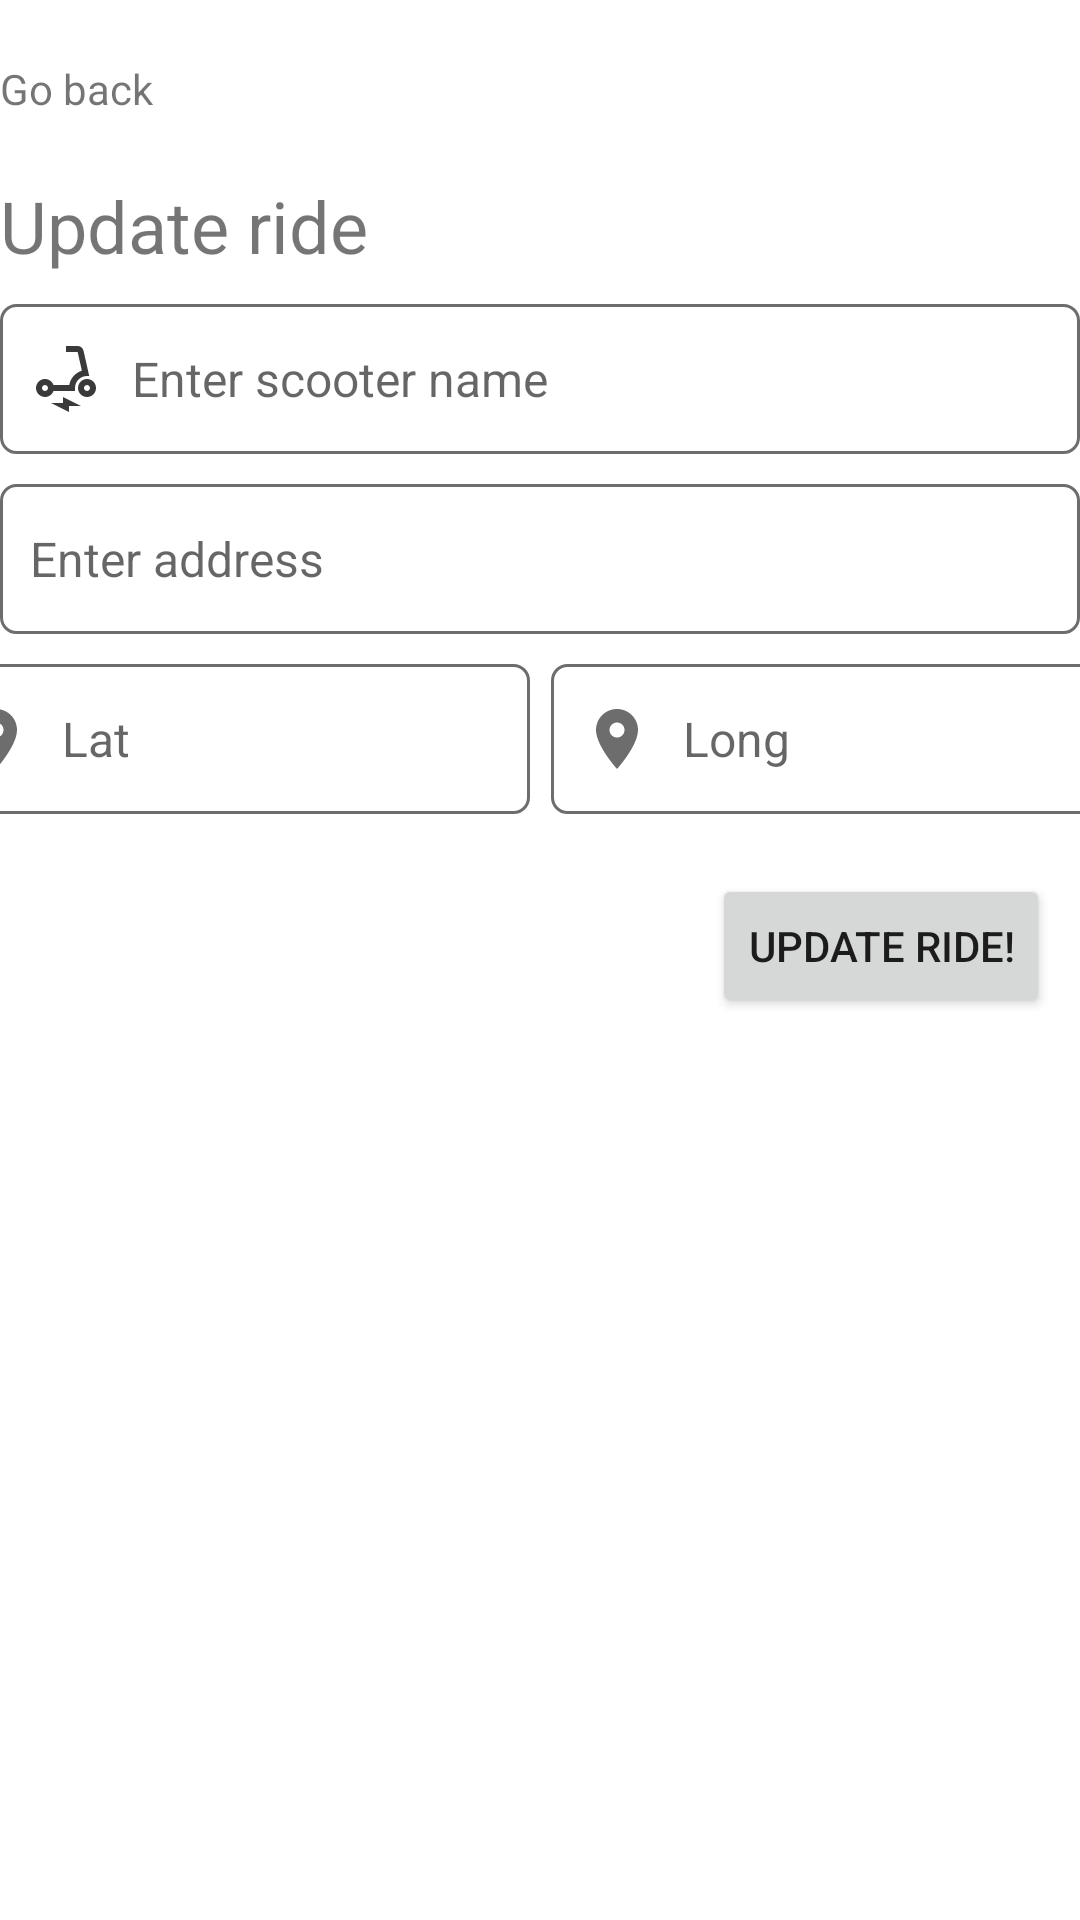

Write the Android layout XML for this screen, with the resource values it uses.
<!-- AndroidManifest.xml: application theme Theme.ScooterSharing -->
<!-- res/layout/fragment_update_ride.xml -->
<?xml version="1.0" encoding="utf-8"?>
<LinearLayout xmlns:android="http://schemas.android.com/apk/res/android"
    xmlns:tools="http://schemas.android.com/tools"
    xmlns:app="http://schemas.android.com/apk/res-auto"
    android:layout_width="match_parent"
    android:layout_height="wrap_content"
    android:orientation="vertical"
    android:layout_margin="20dp">

    <TextView
        android:id="@+id/button_back"
        android:layout_width="100dp"
        android:layout_height="wrap_content"
        app:cornerRadius="30dp"
        android:layout_marginBottom="20dp"
        android:layout_marginTop="20dp"
        android:text="@string/button_go_back"
        app:drawableStartCompat="@drawable/back" />

    <TextView
        android:layout_width="match_parent"
        android:layout_height="wrap_content"
        android:textSize="24sp"
        android:text="@string/update_ride_title"
        android:layout_marginBottom="10dp"
        />

    <include
        android:id="@+id/information_input"
        layout="@layout/scooter_info_input_layout"
        android:layout_width="match_parent"
        android:layout_height="wrap_content"
        android:fitsSystemWindows="true"
        android:gravity="center" />

    <Button
        android:id="@+id/button_update_ride"
        android:layout_width="wrap_content"
        android:layout_height="wrap_content"
        app:cornerRadius="30dp"
        android:layout_gravity="end"
        android:layout_marginEnd="10dp"
        android:layout_marginTop="20dp"
        android:text="@string/update_ride_button"
        tools:ignore="MissingConstraints" />


</LinearLayout>
<!-- res/layout/scooter_info_input_layout.xml (included above) -->
<?xml version="1.0" encoding="utf-8"?>
<LinearLayout xmlns:android="http://schemas.android.com/apk/res/android"
    xmlns:app="http://schemas.android.com/apk/res-auto"
    xmlns:tools="http://schemas.android.com/tools"
    android:orientation="vertical"
    android:layout_width="match_parent"
    android:layout_height="match_parent">

    <LinearLayout
            android:id="@+id/inputs_layout"
            android:layout_height="wrap_content"
            android:layout_width="match_parent"
            android:orientation="vertical"
            >

            <EditText
                android:id="@+id/name_input"
                android:layout_width="match_parent"
                android:layout_height="50dp"
                android:layout_marginBottom="10dp"
                android:background="@drawable/border"
                android:drawableStart="@drawable/scooter"
                android:drawablePadding="10dp"
                android:textSize="16dp"
                android:textColor="@color/black"
                android:hint="@string/scooter_name_input_hint"/>

        <EditText
            android:id="@+id/address_input"
            android:layout_width="match_parent"
            android:layout_height="50dp"
            android:layout_marginBottom="10dp"
            android:background="@drawable/border"
            android:drawableStart="@drawable/house"
            android:drawablePadding="10dp"
            android:textSize="16dp"
            android:textColor="@color/black"
            android:hint="Enter address"/>

        <androidx.constraintlayout.widget.ConstraintLayout
            android:layout_width="match_parent"
            android:layout_height="wrap_content"
            android:orientation="horizontal">

            <EditText
                android:id="@+id/location_input_lat"
                android:layout_width="200dp"
                android:layout_height="50dp"
                android:background="@drawable/border"
                android:drawableStart="@drawable/location"
                app:layout_constraintStart_toStartOf="parent"
                app:layout_constraintEnd_toStartOf="@id/location_input_lng"
                android:drawablePadding="10dp"
                android:layout_marginEnd="7dp"
                android:textSize="16dp"
                android:textColor="@color/black"
                android:hint="Lat"
                android:inputType="number"
                tools:ignore="MissingConstraints" />

            <EditText
                android:id="@+id/location_input_lng"
                android:layout_width="200dp"
                android:layout_height="50dp"
                android:background="@drawable/border"
                android:drawableStart="@drawable/location"
                app:layout_constraintStart_toEndOf="@id/location_input_lat"
                app:layout_constraintEnd_toEndOf="parent"
                android:drawablePadding="10dp"
                android:textSize="16dp"
                android:textColor="@color/black"
                android:hint="Long"
                android:inputType="number"
                tools:ignore="MissingConstraints" />

        </androidx.constraintlayout.widget.ConstraintLayout>

    </LinearLayout>


</LinearLayout>
<!-- resources referenced by this layout -->
<resources>
  <color name="black">#1E1E1E</color>
  <!-- drawable border (drawable) -->
  <?xml version="1.0" encoding="utf-8"?>
  <shape
      xmlns:android="http://schemas.android.com/apk/res/android"
      android:shape="rectangle"
      >
  
      <solid
          android:color="@color/white" />
  
      <stroke
          android:width="1dp"
          android:color="@color/border_color"/>
  
      <corners
          android:radius="5dp" />
  
      <padding
          android:bottom="10dp"
          android:top="10dp"
          android:left="10dp"
          android:right="10dp"/>
  
  </shape>
  <!-- drawable location (drawable) -->
  <vector android:height="24dp" android:tint="#6D6D6D"
      android:viewportHeight="24" android:viewportWidth="24"
      android:width="24dp" xmlns:android="http://schemas.android.com/apk/res/android">
      <path android:fillColor="@android:color/darker_gray" android:pathData="M12,2C8.13,2 5,5.13 5,9c0,5.25 7,13 7,13s7,-7.75 7,-13c0,-3.87 -3.13,-7 -7,-7zM12,11.5c-1.38,0 -2.5,-1.12 -2.5,-2.5s1.12,-2.5 2.5,-2.5 2.5,1.12 2.5,2.5 -1.12,2.5 -2.5,2.5z"/>
  </vector>
  <!-- drawable scooter (drawable) -->
  <vector android:height="24dp" android:tint="@color/dark_grey"
      android:viewportHeight="24" android:viewportWidth="24"
      android:width="24dp" xmlns:android="http://schemas.android.com/apk/res/android">
      <path android:fillColor="@color/dark_grey" android:pathData="M7.82,16H15v-1c0,-2.21 1.79,-4 4,-4h0.74l-1.9,-8.44C17.63,1.65 16.82,1 15.89,1H12v2h3.89l1.4,6.25c0,0 -0.01,0 -0.01,0c-2.16,0.65 -3.81,2.48 -4.19,4.75H7.82c-0.48,-1.34 -1.86,-2.24 -3.42,-1.94c-1.18,0.23 -2.13,1.2 -2.35,2.38C1.7,16.34 3.16,18 5,18C6.3,18 7.4,17.16 7.82,16zM5,16c-0.55,0 -1,-0.45 -1,-1s0.45,-1 1,-1s1,0.45 1,1S5.55,16 5,16z"/>
      <path android:fillColor="@color/dark_grey" android:pathData="M19,12c-1.66,0 -3,1.34 -3,3s1.34,3 3,3s3,-1.34 3,-3S20.66,12 19,12zM19,16c-0.55,0 -1,-0.45 -1,-1s0.45,-1 1,-1s1,0.45 1,1S19.55,16 19,16z"/>
      <path android:fillColor="@color/dark_grey" android:pathData="M11,20l-4,0l6,3l0,-2l4,0l-6,-3z"/>
  </vector>
  <string name="button_go_back">Go back</string>
  <string name="scooter_name_input_hint">Enter scooter name</string>
  <string name="update_ride_button">Update Ride!</string>
  <string name="update_ride_title">Update ride </string>
  <style name="Theme.ScooterSharing" parent="Theme.MaterialComponents.DayNight.NoActionBar">
          
          <item name="colorPrimary">@color/primary_pink</item>
          <item name="colorPrimaryVariant">@color/primary_purple</item>
          <item name="colorOnPrimary">@color/white</item>
  
          
          <item name="colorSecondary">@color/teal_200</item>
          <item name="colorSecondaryVariant">@color/teal_700</item>
          <item name="colorOnSecondary">#5C5C5C</item>
  
          
          <item name="android:statusBarColor">#E91E63</item>
          
      </style>
  <color name="white">#FFFFFFFF</color>
  <color name="border_color">#6D6D6D</color>
  <color name="dark_grey">#3A3A3A</color>
  <color name="primary_pink">#DB3C9C</color>
  <color name="primary_purple">#9747FF</color>
  <color name="teal_200">#FF03DAC5</color>
  <color name="teal_700">#FF018786</color>
</resources>
